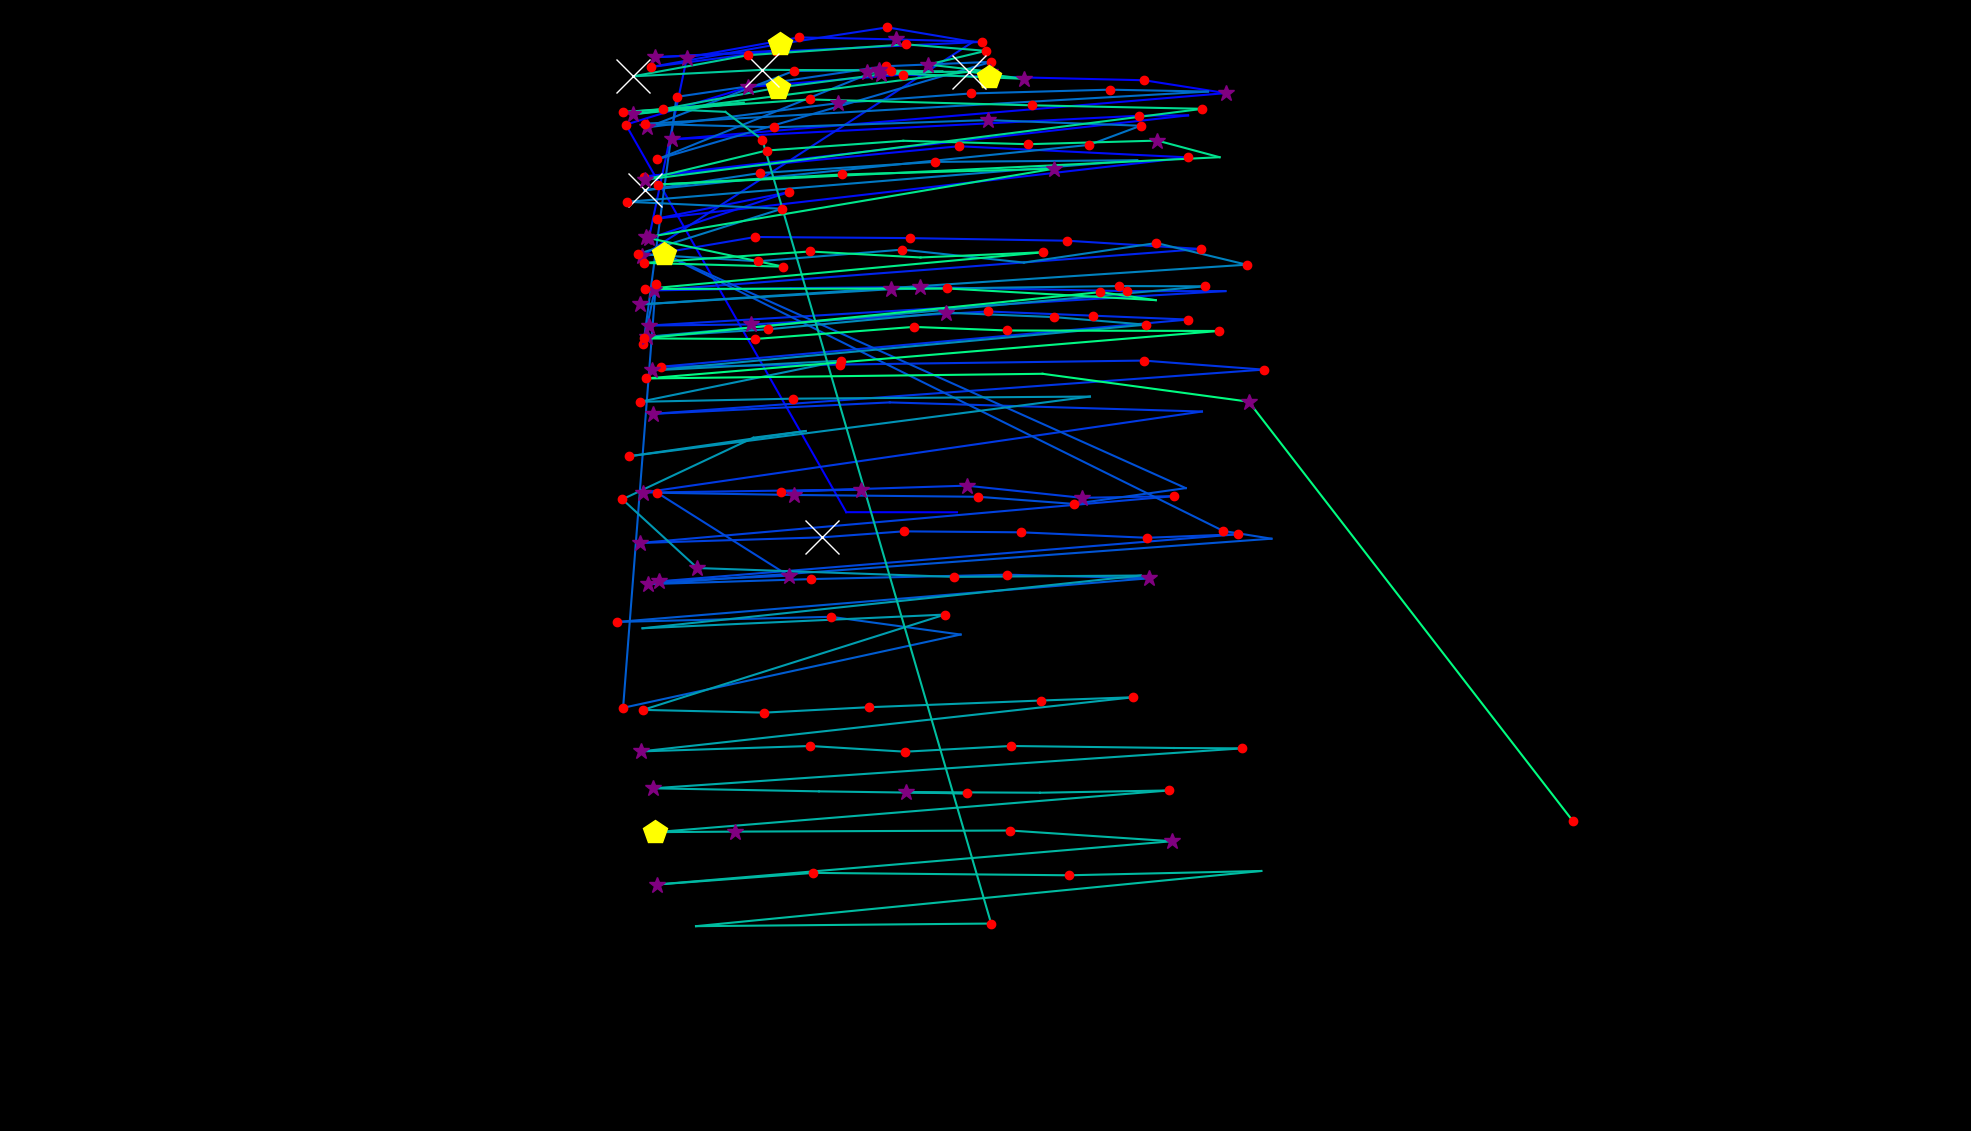

The data file committed next to this chart (first rows):
fixation_id, timestamp, avg_gaze_x, avg_gaze_y, duration
0.0, 36.15, 1243, 803.5, 96.4
1.0, 216.9, 1099, 803.7, 96.4
2.0, 590.4, 812.7, 1307, 216.9
3.0, 855.5, 971.7, 1356, 349.4
4.0, 1241, 1172, 1372, 120.5
5.0, 1542, 1486, 1365, 144.6
6.0, 1723, 1592, 1348, 325.3
7.0, 2157, 872.2, 1288, 361.5
8.0, 2603, 1480, 1319, 204.8
9.0, 2832, 1543, 1319, 96.4
10.0, 3133, 835.7, 1239, 204.8
11.0, 3374, 1245, 1279, 144.6
12.0, 3603, 1544, 1264, 144.6
13.0, 3904, 852.9, 1185, 204.8
14.0, 4181, 1024, 1219, 192.8
15.0, 4507, 842.7, 1159, 361.5
16.0, 4928, 892.1, 1394, 265.1
17.0, 5242, 1038, 1420, 216.9
18.0, 5519, 1163, 1418, 349.4
19.0, 5892, 1276, 1414, 180.7
20.0, 6109, 850.5, 1394, 361.5
21.0, 6555, 1008, 1403, 156.6
22.0, 6832, 845, 1382, 228.9
23.0, 7085, 1013, 1412, 445.8
24.0, 7579, 1152, 1433, 120.5
25.0, 7820, 1264, 1414, 108.4
26.0, 8013, 833.3, 1136, 397.6
27.0, 8459, 980.9, 1161, 144.6
28.0, 8748, 1181, 1160, 144.6
29.0, 8953, 1386, 1156, 132.5
30.0, 9146, 1560, 1145, 180.7
31.0, 9532, 849.6, 1092, 265.1
32.0, 9845, 1027, 1095, 108.4
33.0, 10014, 1195, 1096, 289.2
34.0, 10339, 1463, 1091, 204.8
35.0, 10628, 1591, 1091, 96.4
36.0, 10821, 843.2, 1046, 253
37.0, 11122, 975.7, 1047, 373.5
38.0, 11749, 1283, 1064, 120.5
39.0, 11917, 1420, 1059, 156.6
40.0, 12098, 1543, 1054, 144.6
41.0, 12363, 858.1, 992.5, 204.8
42.0, 12640, 1091, 995.4, 144.6
43.0, 12845, 1485, 1001, 216.9
44.0, 13086, 1641, 988.8, 132.5
45.0, 13303, 848, 931.4, 277.1
46.0, 13653, 1156, 946.2, 108.4
47.0, 13857, 1561, 934.4, 108.4
48.0, 14074, 835.5, 829.1, 349.4
49.0, 14580, 1118, 833.1, 265.1
50.0, 14870, 1015, 830.5, 228.9
51.0, 15123, 1255, 838.1, 253
52.0, 15412, 1405, 822.3, 265.1
53.0, 15725, 1524, 824.5, 168.7
54.0, 16147, 831.5, 763.7, 313.3
55.0, 16484, 1067, 770.9, 686.8
56.0, 17207, 1174, 778.8, 156.6
57.0, 17412, 1326, 777.5, 156.6
58.0, 17713, 1490, 770.4, 192.8
59.0, 17954, 1608, 775, 120.5
... 150 more rows
